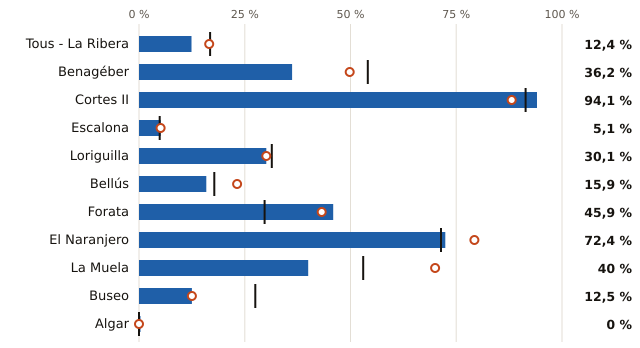

The data file committed next to this chart (first rows):
embalse, pct, pct_hace_1_anio, pct_media_10_anios, vol_hm3, capacidad_hm3
Tous - La Ribera, 12.4, 16.6, 16.8, 47.0, 379.0
Benagéber, 36.2, 49.8, 54.1, 80.0, 221.0
Cortes II, 94.1, 88.1, 91.4, 111.0, 118.0
Escalona, 5.1, 5.1, 4.9, 5.0, 99.0
Loriguilla, 30.1, 30.1, 31.4, 22.0, 73.0
Bellús, 15.9, 23.2, 17.8, 11.0, 69.0
Forata, 45.9, 43.2, 29.7, 17.0, 37.0
El Naranjero, 72.4, 79.3, 71.4, 21.0, 29.0
La Muela, 40.0, 70.0, 53.0, 8.0, 20.0
Buseo, 12.5, 12.5, 27.5, 1.0, 8.0
Algar, 0.0, 0.0, 0.0, 0.0, 6.0
